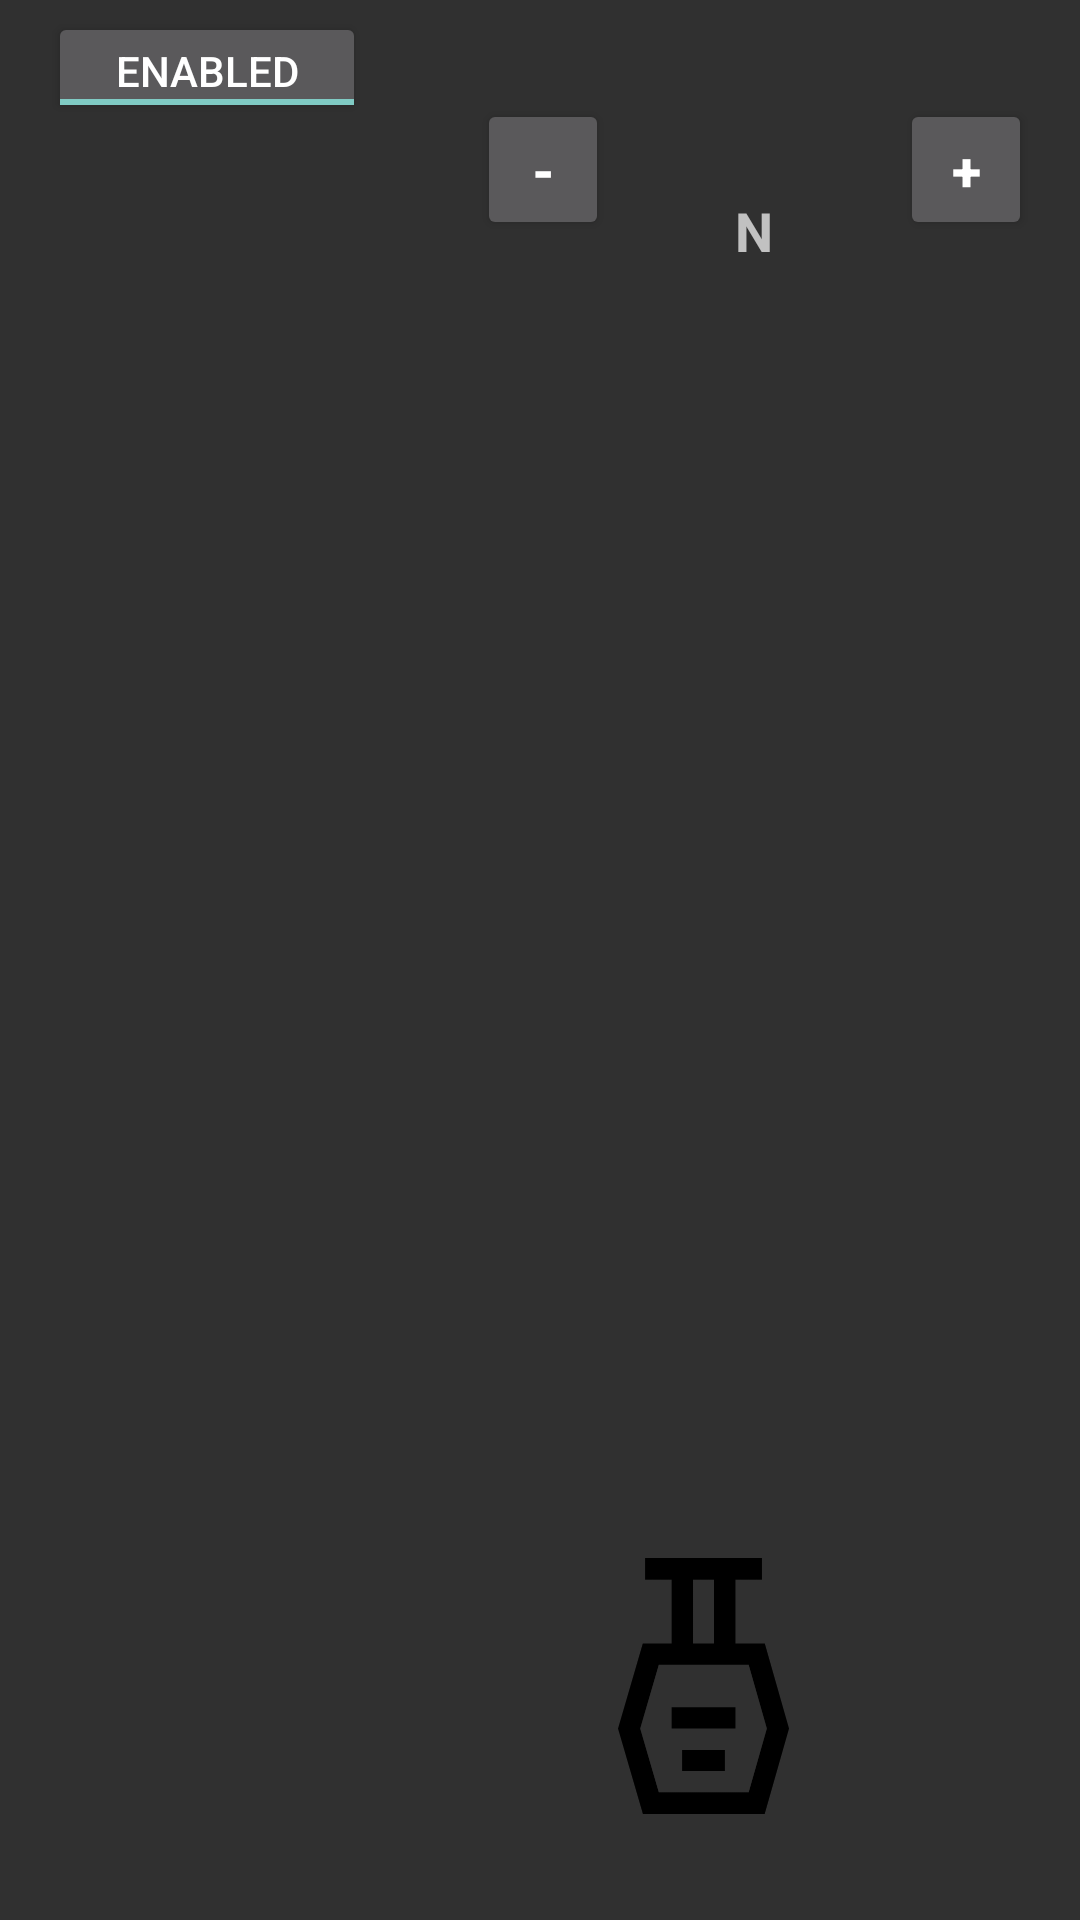

Here is an Android app screen rendered from its layout file. Give the layout XML and the strings, colors and styles it references.
<!-- AndroidManifest.xml: application theme Theme.Design.NoActionBar -->
<!-- res/layout/activity_controller.xml -->
<?xml version="1.0" encoding="utf-8"?>
<androidx.constraintlayout.widget.ConstraintLayout xmlns:android="http://schemas.android.com/apk/res/android"
    xmlns:app="http://schemas.android.com/apk/res-auto"
    xmlns:tools="http://schemas.android.com/tools"
    android:id="@+id/controller"
    android:layout_width="match_parent"
    android:layout_height="match_parent"
    tools:context=".Controller">

    <Button
        android:id="@+id/button_downshift"
        style="@style/Widget.AppCompat.Button"
        android:layout_width="44dp"
        android:layout_height="47dp"
        android:layout_marginTop="33dp"
        android:layout_marginEnd="12dp"
        android:text="-"
        android:textAlignment="center"
        android:textSize="18dp"
        android:textStyle="bold"
        app:layout_constraintEnd_toStartOf="@+id/text_currentGear"
        app:layout_constraintTop_toTopOf="parent" />

    <Button
        android:id="@+id/button_upshift"
        android:layout_width="44dp"
        android:layout_height="47dp"
        android:layout_marginTop="33dp"
        android:layout_marginEnd="16dp"
        android:text="+"
        android:textAlignment="center"
        android:textSize="18dp"
        android:textStyle="bold"
        app:layout_constraintEnd_toEndOf="parent"
        app:layout_constraintTop_toTopOf="parent" />

    <TextView
        android:id="@+id/text_currentGear"
        android:layout_width="73dp"
        android:layout_height="47dp"
        android:layout_marginEnd="12dp"
        android:gravity="center"
        android:text="N"
        android:textAlignment="center"
        android:textSize="18dp"
        android:textStyle="bold"
        app:layout_constraintBottom_toBottomOf="parent"
        app:layout_constraintEnd_toStartOf="@+id/button_upshift"
        app:layout_constraintTop_toTopOf="parent"
        app:layout_constraintVertical_bias="0.09" />

    <ImageView
        android:id="@+id/icon_throttle"
        android:layout_width="57dp"
        android:layout_height="124dp"
        android:layout_marginEnd="16dp"
        android:layout_marginBottom="16dp"
        app:layout_constraintBottom_toBottomOf="parent"
        app:layout_constraintEnd_toEndOf="parent"
        app:srcCompat="@drawable/throttle" />

    <ImageView
        android:id="@+id/icon_brake"
        android:layout_width="57dp"
        android:layout_height="124dp"
        android:layout_marginEnd="24dp"
        android:layout_marginBottom="16dp"
        app:layout_constraintBottom_toBottomOf="parent"
        app:layout_constraintEnd_toStartOf="@+id/icon_throttle"
        app:srcCompat="@drawable/brake" />

    <EditText
        android:id="@+id/commandsBox"
        style="@style/Widget.Material3.AutoCompleteTextView.OutlinedBox"
        android:layout_width="246dp"
        android:layout_height="71dp"
        android:layout_marginStart="16dp"
        android:layout_marginTop="44dp"
        android:ems="10"
        android:gravity="start|top"
        android:inputType="textMultiLine"
        android:textSize="14sp"
        app:layout_constraintStart_toStartOf="parent"
        app:layout_constraintTop_toTopOf="parent" />

    <ToggleButton
        android:id="@+id/toggleCommandBoxVisibility"
        android:layout_width="106dp"
        android:layout_height="37dp"
        android:layout_marginStart="16dp"
        android:layout_marginTop="4dp"
        android:checked="true"
        android:textOff="Disabled"
        android:textOn="Enabled"
        app:layout_constraintStart_toStartOf="parent"
        app:layout_constraintTop_toTopOf="parent" />

</androidx.constraintlayout.widget.ConstraintLayout>
<!-- resources referenced by this layout -->
<resources>
  <!-- drawable brake: png bitmap (drawable, 8976 bytes) -->
</resources>
